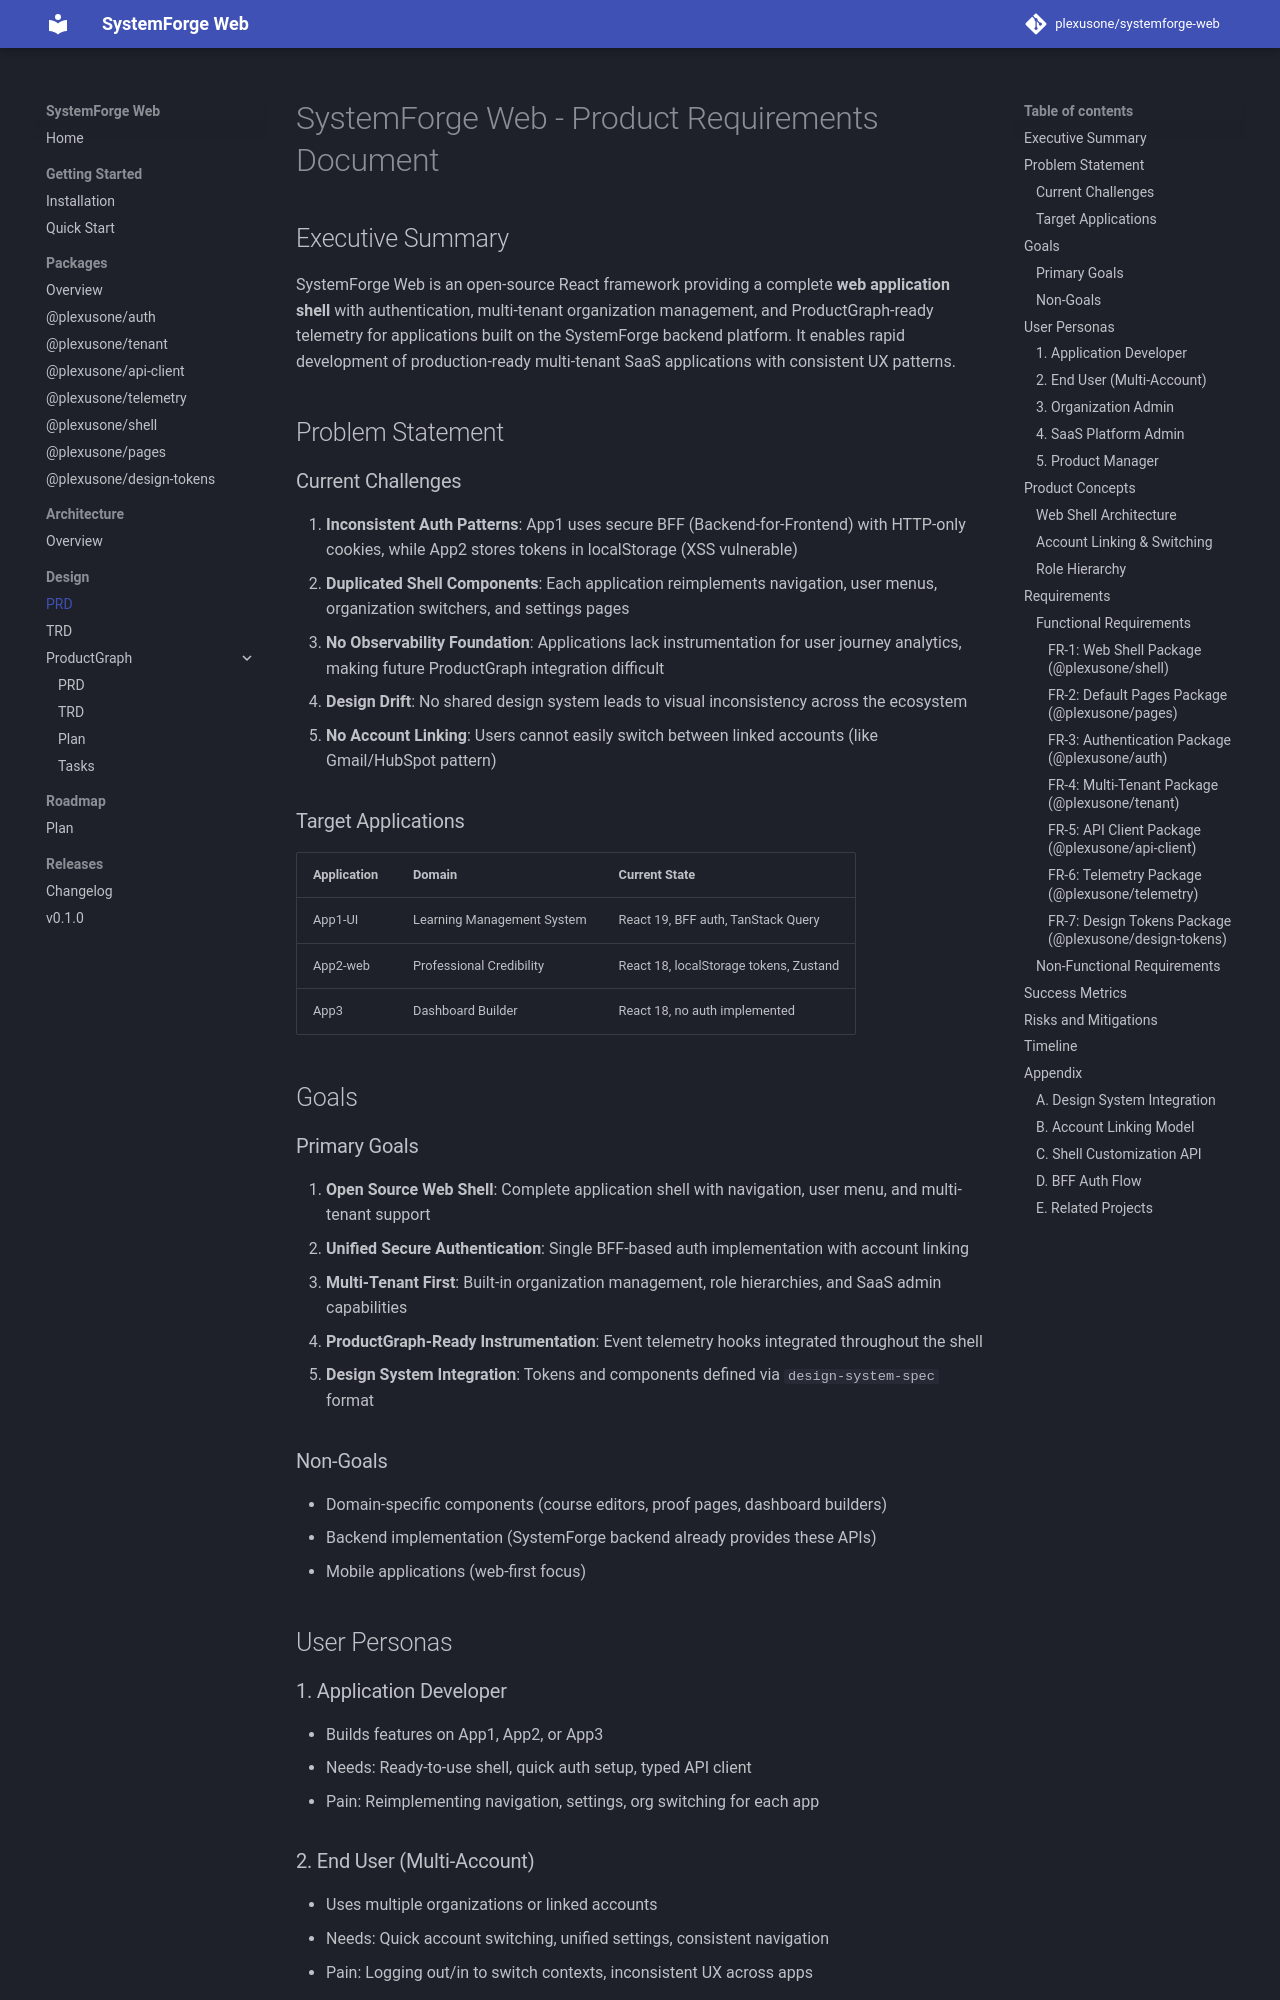

repository: grokify/coreforge-web · page: design/prd/index.html · generator: mkdocs

# SystemForge Web - Product Requirements Document

## Executive Summary

SystemForge Web is an open-source React framework providing a complete **web application shell** with authentication, multi-tenant organization management, and ProductGraph-ready telemetry for applications built on the SystemForge backend platform. It enables rapid development of production-ready multi-tenant SaaS applications with consistent UX patterns.

## Problem Statement

### Current Challenges

1. **Inconsistent Auth Patterns**: App1 uses secure BFF (Backend-for-Frontend) with HTTP-only cookies, while App2 stores tokens in localStorage (XSS vulnerable)
2. **Duplicated Shell Components**: Each application reimplements navigation, user menus, organization switchers, and settings pages
3. **No Observability Foundation**: Applications lack instrumentation for user journey analytics, making future ProductGraph integration difficult
4. **Design Drift**: No shared design system leads to visual inconsistency across the ecosystem
5. **No Account Linking**: Users cannot easily switch between linked accounts (like Gmail/HubSpot pattern)

### Target Applications

| Application | Domain                     | Current State                          |
| ----------- | -------------------------- | -------------------------------------- |
| App1-UI     | Learning Management System | React 19, BFF auth, TanStack Query     |
| App2-web    | Professional Credibility   | React 18, localStorage tokens, Zustand |
| App3        | Dashboard Builder          | React 18, no auth implemented          |

## Goals

### Primary Goals

1. **Open Source Web Shell**: Complete application shell with navigation, user menu, and multi-tenant support
2. **Unified Secure Authentication**: Single BFF-based auth implementation with account linking
3. **Multi-Tenant First**: Built-in organization management, role hierarchies, and SaaS admin capabilities
4. **ProductGraph-Ready Instrumentation**: Event telemetry hooks integrated throughout the shell
5. **Design System Integration**: Tokens and components defined via `design-system-spec` format

### Non-Goals

- Domain-specific components (course editors, proof pages, dashboard builders)
- Backend implementation (SystemForge backend already provides these APIs)
- Mobile applications (web-first focus)

## User Personas

### 1. Application Developer

- Builds features on App1, App2, or App3
- Needs: Ready-to-use shell, quick auth setup, typed API client
- Pain: Reimplementing navigation, settings, org switching for each app

### 2. End User (Multi-Account)

- Uses multiple organizations or linked accounts
- Needs: Quick account switching, unified settings, consistent navigation
- Pain: Logging out/in to switch contexts, inconsistent UX across apps

### 3. Organization Admin

- Manages team members and organization settings
- Needs: Member management, role assignment, org settings
- Pain: Building admin UIs from scratch for each app

### 4. SaaS Platform Admin

- Manages the entire platform (non-tenant scope)
- Needs: Cross-org visibility, platform settings, user management
- Pain: No standard admin shell for platform-level operations
